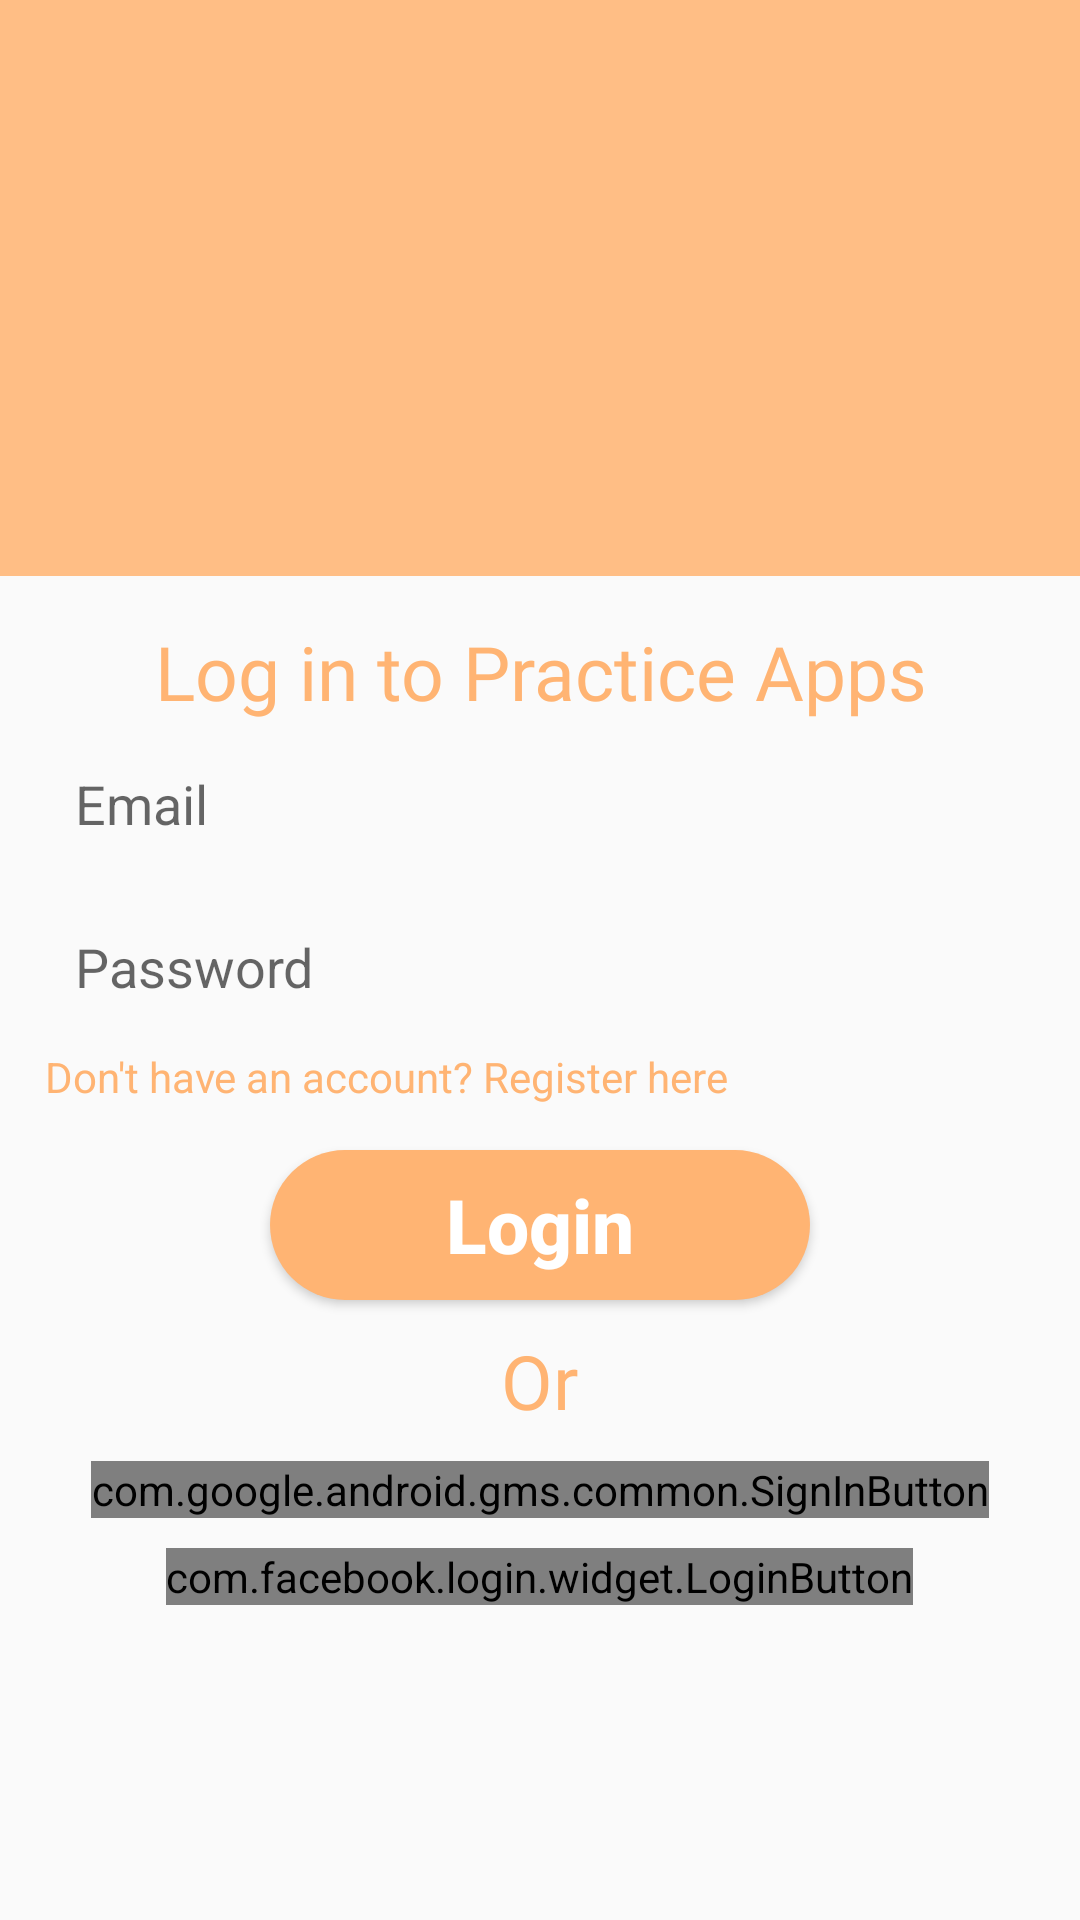

The Android layout XML behind this screen, and the referenced resources:
<!-- AndroidManifest.xml: activity theme SplashTheme -->
<!-- res/layout/activity_login.xml -->
<?xml version="1.0" encoding="utf-8"?>
<LinearLayout xmlns:android="http://schemas.android.com/apk/res/android"
    xmlns:app="http://schemas.android.com/apk/res-auto"
    xmlns:tools="http://schemas.android.com/tools"
    android:layout_width="match_parent"
    android:layout_height="match_parent"
    android:weightSum="1"
    android:orientation="vertical"
    tools:context=".ui.LoginActivity">

    <RelativeLayout
        android:layout_width="match_parent"
        android:layout_height="0dp"
        android:layout_weight="0.3"
        android:background="@color/colorAccent"
        android:paddingBottom="20dp">

        <ImageView
            android:layout_width="140dp"
            android:layout_height="140dp"
            android:src="@drawable/icon"
            android:layout_alignParentBottom="true"
            android:layout_centerInParent="true"/>

    </RelativeLayout>

    <RelativeLayout
        android:layout_width="match_parent"
        android:layout_height="0dp"
        android:layout_weight="0.75">

        <TextView
            android:id="@+id/tv_welcomeLogin"
            android:layout_width="wrap_content"
            android:layout_height="wrap_content"
            android:textColor="@color/colorPrimaryDark"
            android:text="Log in to Practice Apps"
            android:textAlignment="center"
            android:gravity="center_horizontal"
            android:textSize="25sp"
            android:fontFamily="@font/coolvetica"
            android:layout_centerHorizontal="true"
            android:layout_marginTop="15dp"/>

        <EditText
            android:id="@+id/txt_login_username"
            android:layout_below="@id/tv_welcomeLogin"
            android:layout_margin="15dp"
            android:paddingLeft="10dp"
            android:paddingRight="10dp"
            android:layout_width="match_parent"
            android:layout_height="wrap_content"
            android:hint="Email"
            android:inputType="textEmailAddress"
            android:background="@drawable/custom_txt"
            android:textColor="@android:color/black"/>

        <EditText
            android:id="@+id/txt_login_password"
            android:layout_below="@id/txt_login_username"
            android:layout_margin="15dp"
            android:paddingLeft="10dp"
            android:paddingRight="10dp"
            android:layout_width="match_parent"
            android:layout_height="wrap_content"
            android:hint="Password"
            android:imeOptions="actionDone"
            android:inputType="textPassword"
            android:background="@drawable/custom_txt"
            android:textColor="@android:color/black"/>

        <TextView
            android:id="@+id/tv_register"
            android:layout_width="wrap_content"
            android:layout_height="wrap_content"
            android:text="Don't have an account? Register here"
            android:layout_below="@id/txt_login_password"
            android:layout_marginLeft="15dp"
            android:layout_marginRight="15dp"
            android:layout_marginBottom="15dp"
            android:textColor="@color/colorPrimaryDark"/>

        <Button
            android:id="@+id/btn_login"
            android:layout_width="wrap_content"
            android:layout_height="wrap_content"
            android:background="@drawable/button"
            android:textColor="@android:color/white"
            android:text="Login"
            android:textAllCaps="false"
            android:textStyle="bold"
            android:textSize="25sp"
            android:layout_below="@id/tv_register"
            android:layout_centerHorizontal="true" />

        <TextView
            android:id="@+id/tv_or"
            android:text="Or"
            android:layout_below="@id/btn_login"
            android:layout_centerInParent="true"
            android:layout_marginTop="10dp"
            android:fontFamily="@font/coolvetica"
            android:textColor="@color/colorPrimaryDark"
            android:textSize="25sp"
            android:layout_width="wrap_content"
            android:layout_height="wrap_content"/>

        <com.google.android.gms.common.SignInButton
            android:id="@+id/btn_google"
            android:layout_below="@id/tv_or"
            android:layout_centerInParent="true"
            android:layout_marginTop="10dp"
            android:layout_width="wrap_content"
            android:layout_height="wrap_content" />


        <com.facebook.login.widget.LoginButton
            android:layout_below="@id/btn_google"
            android:id="@+id/login_button"
            android:layout_centerInParent="true"
            android:layout_width="wrap_content"
            android:layout_height="wrap_content"
            android:layout_gravity="center_horizontal"
            android:layout_marginTop="10dp"
            android:layout_marginBottom="10dp" />


    </RelativeLayout>

</LinearLayout>
<!-- resources referenced by this layout -->
<resources>
  <color name="colorAccent">#ffbe85</color>
  <color name="colorPrimaryDark">#ffb473</color>
  <!-- drawable button (drawable) -->
  <?xml version="1.0" encoding="utf-8"?>
  <shape xmlns:android="http://schemas.android.com/apk/res/android">
      <corners
          android:radius="25dp" />
  
      <solid
          android:color="@color/colorPrimary" />
  
      <size
          android:width="180dp"
          android:height="50dp" />
  
  </shape>
  <style name="SplashTheme" parent="Theme.AppCompat.Light.DarkActionBar">
          
          <item name="colorPrimary">@color/colorAccent</item>
          <item name="colorPrimaryDark">@color/colorAccent</item>
          <item name="colorAccent">@color/colorAccent</item>
      </style>
  <color name="colorPrimary">#ffb473</color>
</resources>
